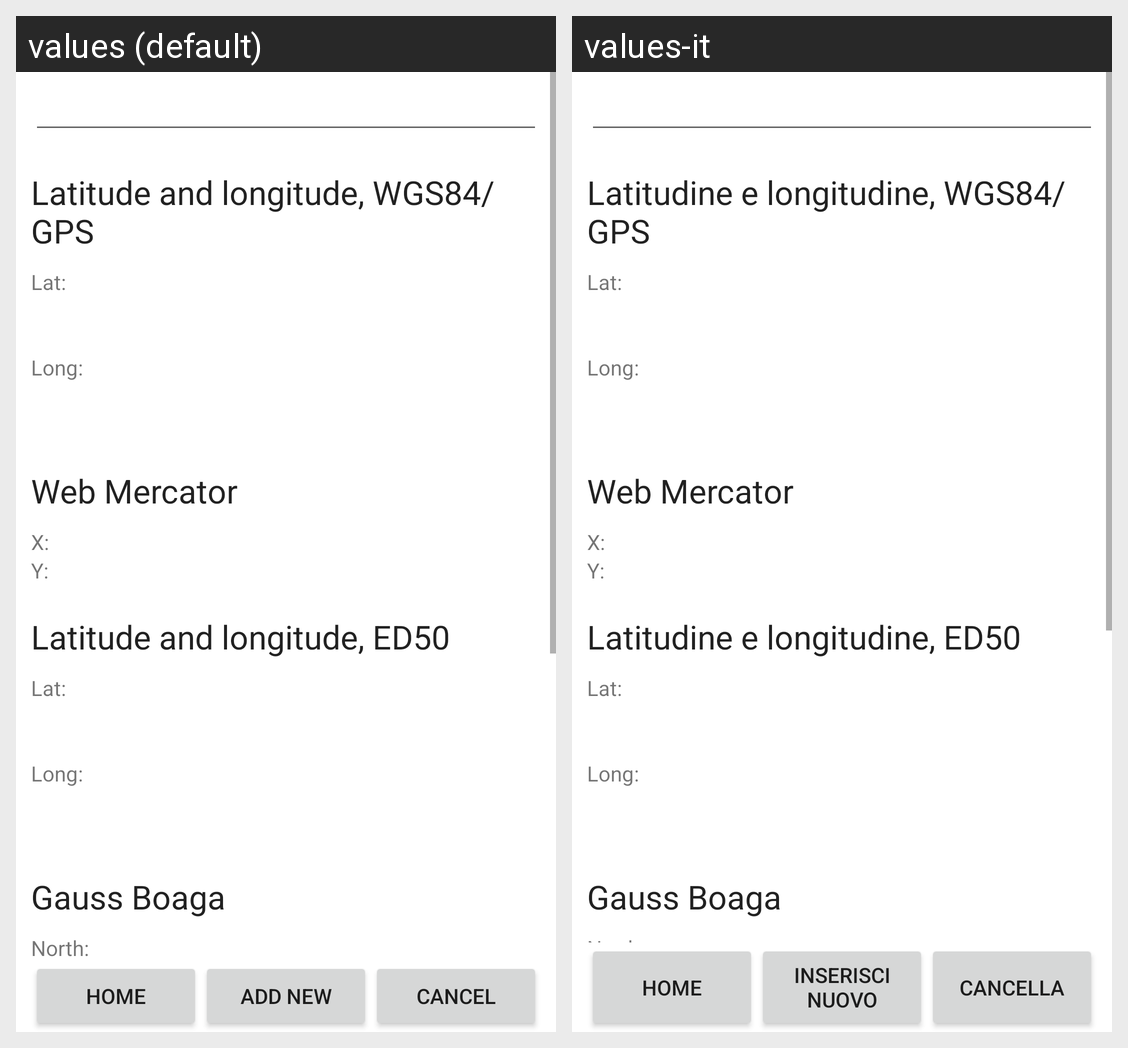

For this localized Android screen grid, give each drawn string resource with its value in every locale shown.
Android screen res/layout/risultato_conversione.xml rendered under 2 locales, left to right: values (default), values-it. Device: Nexus 5 (rendered at 1080×1920; each locale shown at half size, 540×960, under a caption strip naming it); theme Theme.MaterialComponents.DayNight.NoActionBar.
Strings drawn on this screen, with the default value and each locale's value (text and hints the layout hard-codes, and strings that could not be matched under every locale, appear in the picture but are not listed):

risultato_conversione_latlong
  values: Latitude and longitude, WGS84/GPS
  values-it: Latitudine e longitudine, WGS84/GPS

latp
  values: Lat:
  values-it: Lat:

longp
  values: Long:
  values-it: Long:

risultato_conversione_web_mercator
  values: Web Mercator
  values-it: Web Mercator  [not translated; the default value is used]

risultato_x
  values: X:
  values-it: X:  [not translated; the default value is used]

risultato_y
  values: Y:
  values-it: Y:  [not translated; the default value is used]

risultato_conversione_ed50
  values: Latitude and longitude, ED50
  values-it: Latitudine e longitudine, ED50

risultato_conversione_gaussboaga
  values: Gauss Boaga
  values-it: Gauss Boaga

nordp
  values: North:
  values-it: Nord

risultato_home
  values: Home
  values-it: Home

risultato_inserisci_nuovo
  values: Add new
  values-it: Inserisci Nuovo

risultato_cancella
  values: Cancel
  values-it: Cancella
